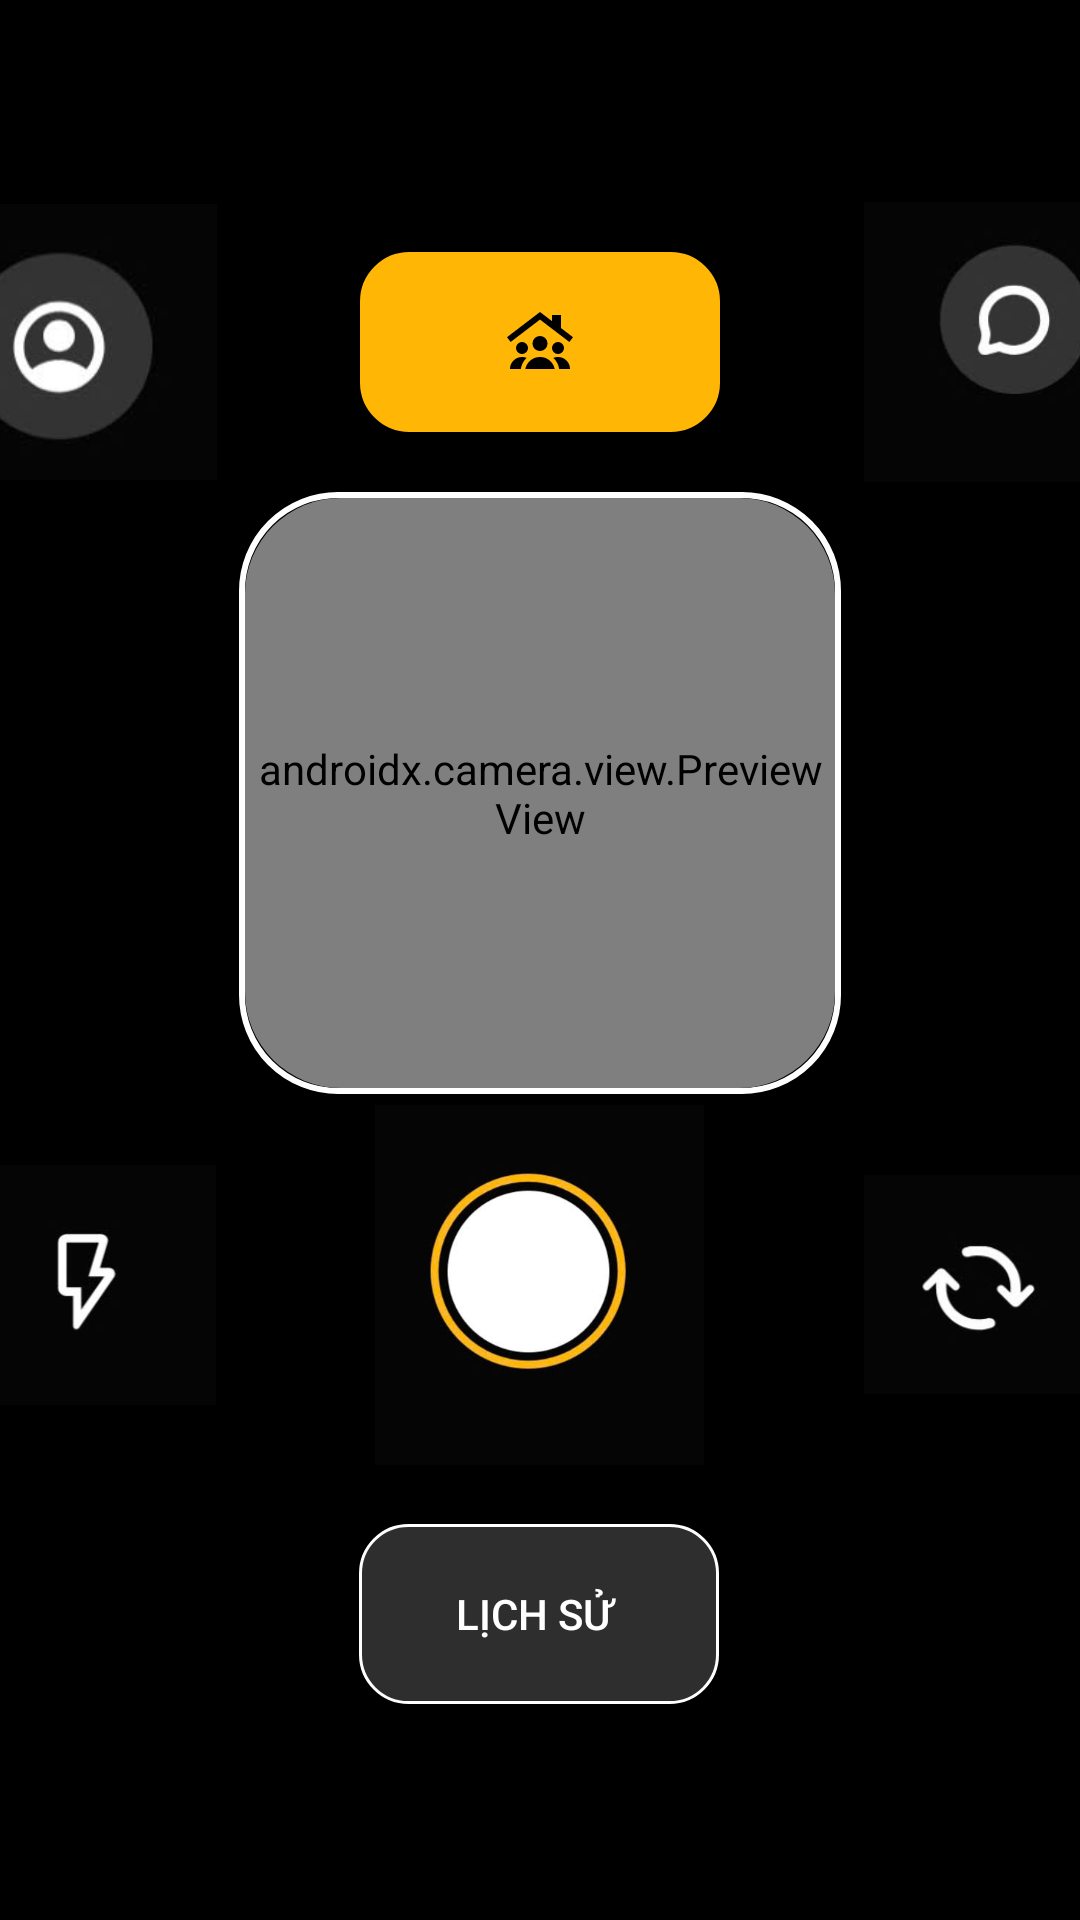

Write the Android layout XML for this screen, with the resource values it uses.
<!-- AndroidManifest.xml: application theme Theme.AppCompat.NoActionBar -->
<!-- res/layout/activity_camera.xml -->
<androidx.constraintlayout.widget.ConstraintLayout
    xmlns:android="http://schemas.android.com/apk/res/android"
    xmlns:app="http://schemas.android.com/apk/res-auto"
    xmlns:tools="http://schemas.android.com/tools"
    android:layout_width="match_parent"
    android:layout_height="match_parent"
    android:background="#000000">

    <androidx.constraintlayout.widget.ConstraintLayout
        android:id="@+id/topButtonGroup"
        android:layout_width="match_parent"
        android:layout_height="wrap_content"
        app:layout_constraintTop_toTopOf="parent"
        android:layout_marginTop="64dp"
        app:layout_constraintEnd_toEndOf="parent"
        app:layout_constraintHorizontal_bias="0.0"
        app:layout_constraintStart_toStartOf="parent"
        tools:layout_editor_absoluteY="37dp">

        <androidx.constraintlayout.widget.Guideline
            android:id="@+id/centerGuidelineTop"
            android:layout_width="wrap_content"
            android:layout_height="wrap_content"
            android:orientation="vertical"
            app:layout_constraintGuide_percent="0.5" />

        <ImageButton
            android:id="@+id/btnSettings"
            android:layout_width="100dp"
            android:layout_height="100dp"
            android:layout_marginEnd="48dp"
            android:contentDescription="Settings"
            android:scaleType="centerInside"
            android:background="@android:color/transparent"
            android:src="@drawable/setting"
            app:layout_constraintBottom_toBottomOf="@id/btnFriends"
            app:layout_constraintEnd_toStartOf="@id/btnFriends"
            app:layout_constraintTop_toTopOf="@id/btnFriends" />

        <ImageButton
            android:id="@+id/btnFriends"
            android:layout_width="120dp"
            android:layout_height="60dp"
            android:src="@drawable/friend"
            android:background="@drawable/btn_square_bg"
            android:contentDescription="Friends"
            app:layout_constraintBottom_toBottomOf="parent"
            app:layout_constraintEnd_toEndOf="@id/centerGuidelineTop"
            app:layout_constraintStart_toStartOf="@id/centerGuidelineTop"
            app:layout_constraintTop_toTopOf="parent"
            android:backgroundTint="@color/yellow_button"
            />

        <ImageButton
            android:id="@+id/btnChat"
            android:layout_width="100dp"
            android:layout_height="100dp"
            android:layout_marginStart="48dp"
            android:contentDescription="Chat"
            android:scaleType="centerInside"
            android:background="@android:color/transparent"
            android:src="@drawable/message"
            app:layout_constraintBottom_toBottomOf="@id/btnFriends"
            app:layout_constraintStart_toEndOf="@id/btnFriends"
            app:layout_constraintTop_toTopOf="@id/btnFriends" />

    </androidx.constraintlayout.widget.ConstraintLayout>

    <androidx.constraintlayout.widget.Guideline
        android:id="@+id/guideline_camera_bottom"
        android:layout_width="wrap_content"
        android:layout_height="wrap_content"
        android:orientation="horizontal"
        app:layout_constraintGuide_percent="0.57" />
    
    <FrameLayout
        android:id="@+id/cameraFrameBorder"
        android:layout_width="0dp"
        android:layout_height="0dp"
        android:layout_marginHorizontal="16dp"
        android:background="@drawable/camera_frame_border"
        app:layout_constraintTop_toBottomOf="@id/topButtonGroup"
        app:layout_constraintBottom_toTopOf="@id/guideline_camera_bottom"
        app:layout_constraintStart_toStartOf="parent"
        app:layout_constraintEnd_toEndOf="parent"
        app:layout_constraintDimensionRatio="1:1">

        
        <FrameLayout
            android:id="@+id/cameraFrameContainer"
            android:layout_width="match_parent"
            android:layout_height="match_parent"
            android:layout_margin="2dp"
            android:background="@drawable/camera_preview_bg_rounded"
            android:clipToOutline="true"
            android:outlineProvider="background">

            <androidx.camera.view.PreviewView
                android:id="@+id/previewView"
                android:layout_width="match_parent"
                android:layout_height="match_parent"
                app:scaleType="fillCenter" />

            
            <ImageView
                android:id="@+id/photoPreview"
                android:layout_width="match_parent"
                android:layout_height="match_parent"
                android:scaleType="centerCrop"
                android:visibility="gone" />

            
            <EditText
                android:id="@+id/etCaption"
                android:layout_width="match_parent"
                android:layout_height="wrap_content"
                android:layout_gravity="bottom"
                android:layout_margin="16dp"
                android:background="@drawable/camera_preview_bg_rounded"
                android:hint="Thêm một tin nhắn"
                android:padding="12dp"
                android:textColor="#FFFFFF"
                android:textColorHint="#88FFFFFF"
                android:inputType="textMultiLine"
                android:minHeight="40dp"
                android:maxLines="6"
                android:maxLength="36"
                android:gravity="center_horizontal"
                android:overScrollMode="ifContentScrolls"
                android:visibility="gone" />
        </FrameLayout>
    </FrameLayout>



    <androidx.constraintlayout.widget.ConstraintLayout
        android:id="@+id/captureControls"
        android:layout_width="match_parent"
        android:layout_height="wrap_content"
        android:layout_marginBottom="130dp"
        app:layout_constraintBottom_toBottomOf="parent"
        app:layout_constraintEnd_toEndOf="parent"
        app:layout_constraintHorizontal_bias="0.0"
        app:layout_constraintStart_toStartOf="parent"
        app:layout_constraintTop_toBottomOf="@id/cameraFrameBorder"
        app:layout_constraintVertical_bias="0.15">

        <androidx.constraintlayout.widget.Guideline
            android:id="@+id/centerGuidelineBottom"
            android:layout_width="wrap_content"
            android:layout_height="wrap_content"
            android:orientation="vertical"
            app:layout_constraintGuide_percent="0.5" />

        <ImageButton

            android:id="@+id/btnFlash"
            android:layout_width="80dp"
            android:layout_height="80dp"
            android:layout_marginEnd="48dp"
            android:contentDescription="Flash"
            android:src="@drawable/flash"
            android:scaleType="centerInside"
            android:background="@android:color/transparent"
            app:layout_constraintBottom_toBottomOf="@id/capturePostFrame"
            app:layout_constraintEnd_toStartOf="@id/capturePostFrame"
            app:layout_constraintTop_toTopOf="@id/capturePostFrame" />
        <ImageButton
            android:id="@+id/btnCancel"
            android:layout_width="80dp"
            android:layout_height="80dp"
            android:layout_marginEnd="48dp"
            android:contentDescription="Cancel"
            android:src="@drawable/delete"
            android:scaleType="centerInside"
            android:background="@android:color/transparent"
            android:visibility="gone"
            app:layout_constraintBottom_toBottomOf="@id/capturePostFrame"
            app:layout_constraintEnd_toStartOf="@id/capturePostFrame"
            app:layout_constraintTop_toTopOf="@id/capturePostFrame" />
        <FrameLayout
            android:id="@+id/capturePostFrame"
            android:layout_width="120dp"
            android:layout_height="120dp"
            android:layout_marginStart="-40dp"
            android:layout_marginEnd="-40dp"
            app:layout_constraintBottom_toBottomOf="parent"
            app:layout_constraintEnd_toEndOf="@id/centerGuidelineBottom"
            app:layout_constraintStart_toStartOf="@id/centerGuidelineBottom"
            app:layout_constraintTop_toTopOf="parent">

            <ImageButton
                android:id="@+id/btnCapture"
                android:layout_width="match_parent"
                android:layout_height="match_parent"
                android:contentDescription="Capture"
                android:scaleType="centerInside"
                android:background="@android:color/transparent"
                android:src="@drawable/capture" />

            <ImageButton
                android:id="@+id/btnPost"
                android:layout_width="120dp"
                android:layout_height="120dp"
                android:layout_gravity="center"
                android:contentDescription="Post"
                android:scaleType="centerInside"
                android:background="@android:color/transparent"
                android:src="@drawable/post"
                android:visibility="gone" />
        </FrameLayout>



        <ImageButton
            android:id="@+id/btnSwitchCamera"
            android:layout_width="80dp"
            android:layout_height="80dp"
            android:layout_marginStart="48dp"
            android:contentDescription="Switch camera"
            android:src="@drawable/switchcamera"
            android:scaleType="centerInside"
            android:background="@android:color/transparent"
            app:layout_constraintBottom_toBottomOf="@id/capturePostFrame"
            app:layout_constraintStart_toEndOf="@id/capturePostFrame"
            app:layout_constraintTop_toTopOf="@id/capturePostFrame" />

    </androidx.constraintlayout.widget.ConstraintLayout>

    <Button
        android:id="@+id/btnHistory"
        android:layout_width="120dp"
        android:layout_height="60dp"
        android:layout_marginBottom="72dp"
        android:background="@drawable/btn_square_bg"
        android:text="Lịch sử "
        app:layout_constraintBottom_toBottomOf="parent"
        app:layout_constraintEnd_toEndOf="parent"
        app:layout_constraintHorizontal_bias="0.498"
        app:layout_constraintStart_toStartOf="parent"
        android:textColor="@color/white"/>
</androidx.constraintlayout.widget.ConstraintLayout>
<!-- resources referenced by this layout -->
<resources>
  <color name="white">#FFFFFFFF</color>
  <color name="yellow_button">#FFB605</color>
  <!-- drawable btn_square_bg (drawable) -->
  <?xml version="1.0" encoding="utf-8"?>
  <shape xmlns:android="http://schemas.android.com/apk/res/android"
      android:shape="rectangle">
  
      
      <solid android:color="#2E2E2E" />
  
      
      <corners android:radius="16dp" />
  
      
      <stroke
          android:width="1dp"
          android:color="#FFFFFF" />
  </shape>
  <!-- drawable camera_frame_border (drawable) -->
  <?xml version="1.0" encoding="utf-8"?>
  <shape xmlns:android="http://schemas.android.com/apk/res/android"
      android:shape="rectangle">
  
      
      <stroke
          android:width="2dp"
          android:color="#FFFFFF" />
  
      
      <corners android:radius="32dp" />
  
      
      <solid android:color="@android:color/transparent" />
  </shape>
  <!-- drawable camera_preview_bg_rounded (drawable) -->
  <?xml version="1.0" encoding="utf-8"?>
  <shape xmlns:android="http://schemas.android.com/apk/res/android"
      android:shape="rectangle">
  
      
      <solid android:color="#0D0D0D" />
  
      
      <corners android:radius="32dp" />
  </shape>
  <!-- drawable capture: jpg bitmap (drawable, 20070 bytes) -->
  <!-- drawable delete: jpg bitmap (drawable, 4571 bytes) -->
  <!-- drawable flash: jpg bitmap (drawable, 3463 bytes) -->
  <!-- drawable friend (drawable) -->
  <vector xmlns:android="http://schemas.android.com/apk/res/android" android:height="24dp" android:tint="#000000" android:viewportHeight="960" android:viewportWidth="960" android:width="24dp">
        
      <path android:fillColor="@android:color/white" android:pathData="M240,640Q207,640 183.5,616.5Q160,593 160,560Q160,527 183.5,503.5Q207,480 240,480Q273,480 296.5,503.5Q320,527 320,560Q320,593 296.5,616.5Q273,640 240,640ZM720,640Q687,640 663.5,616.5Q640,593 640,560Q640,527 663.5,503.5Q687,480 720,480Q753,480 776.5,503.5Q800,527 800,560Q800,593 776.5,616.5Q753,640 720,640ZM480,600Q438,600 409,571Q380,542 380,500Q380,458 409,429Q438,400 480,400Q522,400 551,429Q580,458 580,500Q580,542 551,571Q522,600 480,600ZM284,840Q298,771 352.5,725.5Q407,680 480,680Q553,680 607.5,725.5Q662,771 676,840L284,840ZM80,840Q80,774 127,727Q174,680 240,680Q257,680 272,683Q287,686 301,692Q271,721 251,758.5Q231,796 224,840L80,840ZM736,840Q729,796 709,758.5Q689,721 659,692Q673,686 688,683Q703,680 720,680Q786,680 833,727Q880,774 880,840L736,840ZM88,480L40,416L480,80L640,202L640,120L760,120L760,294L920,416L872,480L480,181L88,480Z"/>
      
  </vector>
  <!-- drawable message: jpg bitmap (drawable, 4178 bytes) -->
  <!-- drawable post: jpg bitmap (drawable, 8624 bytes) -->
  <!-- drawable setting: jpg bitmap (drawable, 4083 bytes) -->
  <!-- drawable switchcamera: jpg bitmap (drawable, 3928 bytes) -->
</resources>
